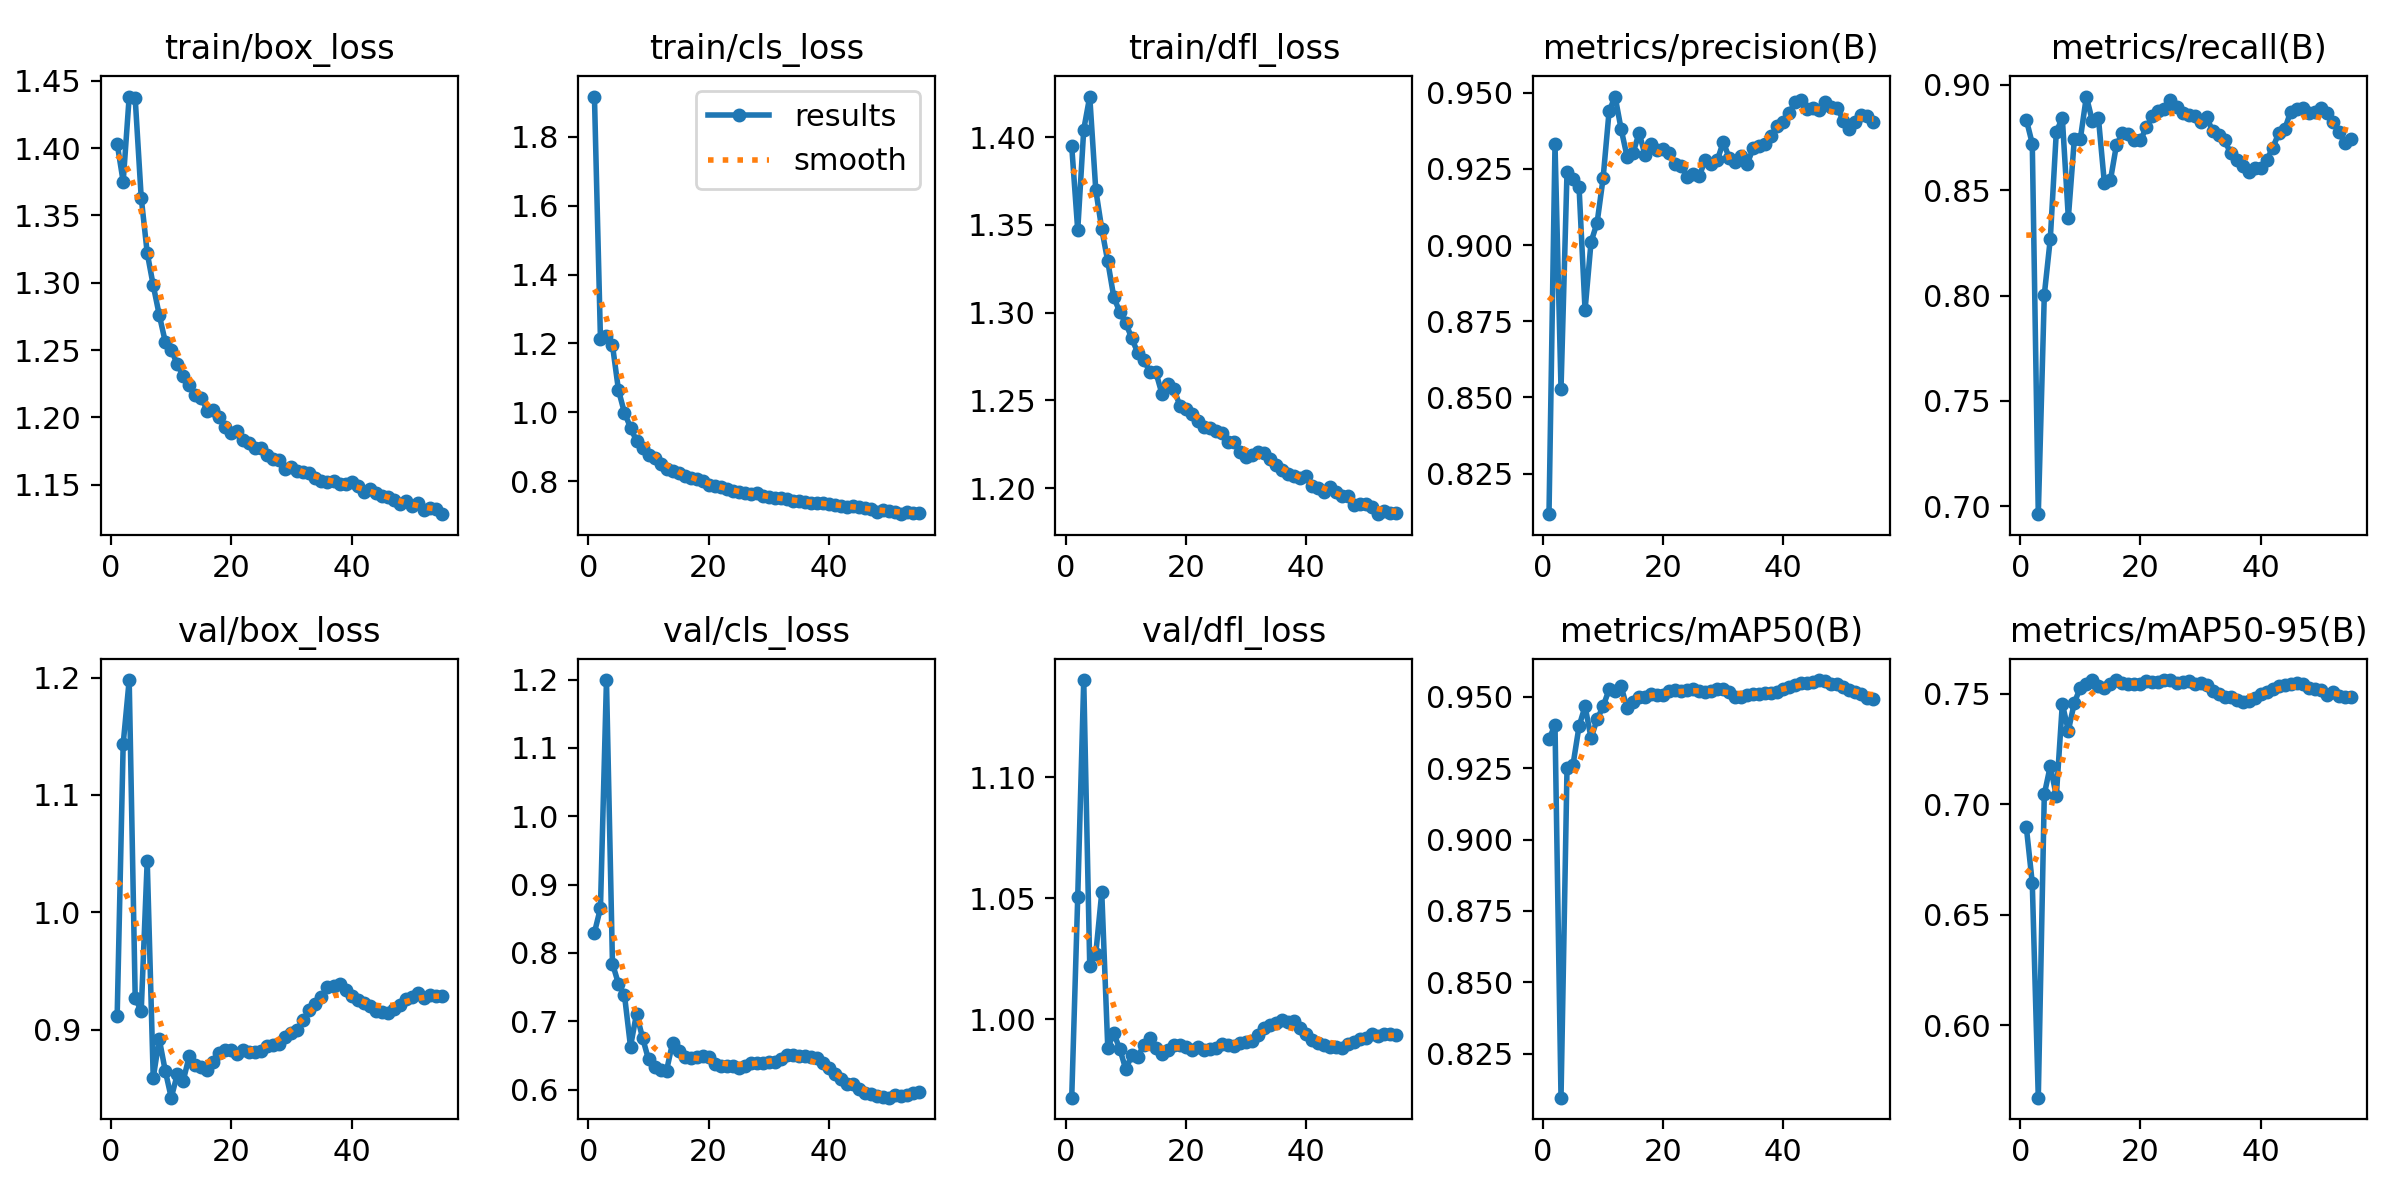

Data behind this chart, as committed beside it:
epoch, time, train/box_loss, train/cls_loss, train/dfl_loss, metrics/precision(B), metrics/recall(B), metrics/mAP50(B), metrics/mAP50-95(B), val/box_loss, val/cls_loss, val/dfl_loss, lr/pg0, lr/pg1, lr/pg2
1, 511.9, 1.403, 1.917, 1.395, 0.8117, 0.8835, 0.9352, 0.6899, 0.9116, 0.8298, 0.9675, 0.003332, 0.003332, 0.003332
2, 1010, 1.375, 1.213, 1.347, 0.933, 0.872, 0.9401, 0.6644, 1.143, 0.8656, 1.05, 0.006632, 0.006632, 0.006632
3, 1496, 1.438, 1.221, 1.404, 0.8528, 0.6963, 0.8096, 0.5672, 1.198, 1.199, 1.14, 0.009899, 0.009899, 0.009899
4, 1983, 1.437, 1.195, 1.423, 0.924, 0.8003, 0.9251, 0.7045, 0.9271, 0.7844, 1.022, 0.009851, 0.009851, 0.009851
5, 2470, 1.363, 1.064, 1.37, 0.9217, 0.827, 0.9263, 0.7174, 0.9155, 0.7548, 1.027, 0.009802, 0.009802, 0.009802
6, 2956, 1.322, 0.9984, 1.348, 0.9191, 0.8777, 0.9397, 0.7037, 1.044, 0.7381, 1.052, 0.009753, 0.009753, 0.009753
7, 3442, 1.298, 0.9559, 1.329, 0.8786, 0.8842, 0.9467, 0.7455, 0.8588, 0.663, 0.9881, 0.009703, 0.009703, 0.009703
8, 3928, 1.276, 0.9168, 1.309, 0.901, 0.8369, 0.9356, 0.7333, 0.8919, 0.7112, 0.9941, 0.009654, 0.009654, 0.009654
9, 4413, 1.256, 0.895, 1.3, 0.9072, 0.8743, 0.9421, 0.746, 0.8649, 0.676, 0.9876, 0.009604, 0.009604, 0.009604
10, 4898, 1.25, 0.8755, 1.294, 0.9218, 0.8743, 0.9466, 0.7529, 0.8419, 0.6442, 0.9792, 0.009555, 0.009555, 0.009555
11, 5385, 1.239, 0.866, 1.285, 0.9439, 0.8944, 0.9526, 0.7543, 0.8618, 0.6333, 0.9851, 0.009505, 0.009505, 0.009505
12, 5871, 1.231, 0.8492, 1.277, 0.9487, 0.8828, 0.9519, 0.7563, 0.8565, 0.629, 0.9843, 0.009456, 0.009456, 0.009456
13, 6356, 1.224, 0.8363, 1.273, 0.9381, 0.8844, 0.9537, 0.7536, 0.8775, 0.6279, 0.9893, 0.009406, 0.009406, 0.009406
14, 6842, 1.217, 0.829, 1.266, 0.929, 0.8533, 0.946, 0.7526, 0.8698, 0.6685, 0.992, 0.009357, 0.009357, 0.009357
15, 7328, 1.215, 0.8238, 1.266, 0.9303, 0.8547, 0.9481, 0.7547, 0.8683, 0.6566, 0.988, 0.009307, 0.009307, 0.009307
16, 7814, 1.205, 0.8147, 1.254, 0.9368, 0.8713, 0.9499, 0.7562, 0.8659, 0.6471, 0.9857, 0.009258, 0.009258, 0.009258
17, 8300, 1.206, 0.8098, 1.26, 0.9294, 0.8771, 0.9498, 0.755, 0.8722, 0.6468, 0.9872, 0.009208, 0.009208, 0.009208
18, 8786, 1.201, 0.8077, 1.256, 0.9332, 0.8768, 0.951, 0.7544, 0.8804, 0.6476, 0.9891, 0.009158, 0.009158, 0.009158
19, 9271, 1.193, 0.8012, 1.247, 0.9311, 0.8738, 0.9507, 0.7543, 0.8825, 0.6491, 0.9891, 0.009109, 0.009109, 0.009109
20, 9758, 1.188, 0.7887, 1.245, 0.9316, 0.8737, 0.9507, 0.7546, 0.8822, 0.6471, 0.9886, 0.009059, 0.009059, 0.009059
21, 10244, 1.19, 0.7853, 1.242, 0.9303, 0.8799, 0.9521, 0.7556, 0.8788, 0.6369, 0.9872, 0.00901, 0.00901, 0.00901
22, 10729, 1.183, 0.7831, 1.238, 0.9267, 0.8851, 0.9525, 0.7555, 0.8823, 0.6344, 0.9886, 0.00896, 0.00896, 0.00896
23, 11214, 1.181, 0.7765, 1.235, 0.926, 0.8877, 0.952, 0.7552, 0.8808, 0.6351, 0.9873, 0.008911, 0.008911, 0.008911
24, 11700, 1.177, 0.7713, 1.234, 0.9225, 0.8886, 0.9522, 0.7562, 0.881, 0.6342, 0.9875, 0.008861, 0.008861, 0.008861
25, 12186, 1.177, 0.7683, 1.233, 0.9234, 0.8925, 0.9527, 0.7562, 0.8818, 0.6315, 0.988, 0.008812, 0.008812, 0.008812
26, 12671, 1.172, 0.7667, 1.231, 0.9225, 0.8896, 0.952, 0.7548, 0.8858, 0.635, 0.9895, 0.008762, 0.008762, 0.008762
27, 13158, 1.169, 0.7617, 1.226, 0.928, 0.8865, 0.9517, 0.7554, 0.8864, 0.6389, 0.9893, 0.008713, 0.008713, 0.008713
28, 13643, 1.168, 0.7645, 1.226, 0.9267, 0.8858, 0.9522, 0.7557, 0.8876, 0.6389, 0.9888, 0.008663, 0.008663, 0.008663
29, 14128, 1.162, 0.757, 1.22, 0.9278, 0.8851, 0.9527, 0.7547, 0.8938, 0.6388, 0.9899, 0.008614, 0.008614, 0.008614
30, 14614, 1.163, 0.7547, 1.218, 0.9338, 0.8822, 0.9528, 0.7548, 0.8973, 0.6405, 0.9906, 0.008564, 0.008564, 0.008564
31, 15100, 1.16, 0.7516, 1.219, 0.9285, 0.8848, 0.9518, 0.7539, 0.8998, 0.6403, 0.9909, 0.008515, 0.008515, 0.008515
32, 15586, 1.159, 0.7501, 1.221, 0.9273, 0.878, 0.95, 0.7515, 0.908, 0.6454, 0.9934, 0.008466, 0.008466, 0.008466
33, 16073, 1.158, 0.7493, 1.22, 0.9291, 0.876, 0.95, 0.7498, 0.9166, 0.65, 0.9964, 0.008416, 0.008416, 0.008416
34, 16559, 1.155, 0.7438, 1.217, 0.9267, 0.8738, 0.9505, 0.7487, 0.9217, 0.6505, 0.9977, 0.008367, 0.008367, 0.008367
35, 17045, 1.153, 0.7419, 1.213, 0.9319, 0.8674, 0.951, 0.7484, 0.9281, 0.6496, 0.9982, 0.008317, 0.008317, 0.008317
36, 17531, 1.152, 0.7395, 1.21, 0.9326, 0.8642, 0.9511, 0.7471, 0.9359, 0.6486, 0.9996, 0.008268, 0.008268, 0.008268
37, 18017, 1.153, 0.7377, 1.208, 0.933, 0.8612, 0.9513, 0.7465, 0.9368, 0.6475, 0.9986, 0.008218, 0.008218, 0.008218
38, 18502, 1.151, 0.7373, 1.207, 0.9357, 0.8584, 0.9513, 0.7466, 0.939, 0.6464, 0.999, 0.008169, 0.008169, 0.008169
39, 18987, 1.151, 0.7366, 1.206, 0.939, 0.8605, 0.9516, 0.7482, 0.9341, 0.6397, 0.9965, 0.008119, 0.008119, 0.008119
40, 19473, 1.152, 0.7352, 1.207, 0.9403, 0.8603, 0.9526, 0.7498, 0.929, 0.6316, 0.9939, 0.00807, 0.00807, 0.00807
41, 19959, 1.149, 0.7324, 1.201, 0.9435, 0.8642, 0.9533, 0.7509, 0.9251, 0.6232, 0.9915, 0.00802, 0.00802, 0.00802
42, 20445, 1.145, 0.7287, 1.2, 0.947, 0.87, 0.9543, 0.752, 0.9224, 0.6155, 0.9899, 0.007971, 0.007971, 0.007971
43, 20930, 1.147, 0.7249, 1.198, 0.9474, 0.8769, 0.9549, 0.7535, 0.9199, 0.6081, 0.9892, 0.007921, 0.007921, 0.007921
44, 21415, 1.144, 0.728, 1.201, 0.9448, 0.8789, 0.9548, 0.7541, 0.9159, 0.6082, 0.9883, 0.007872, 0.007872, 0.007872
45, 21901, 1.141, 0.7251, 1.198, 0.945, 0.8872, 0.9553, 0.7545, 0.9154, 0.6011, 0.9885, 0.007822, 0.007822, 0.007822
46, 22386, 1.141, 0.7226, 1.195, 0.9444, 0.8886, 0.9559, 0.7551, 0.9139, 0.5954, 0.9881, 0.007772, 0.007772, 0.007772
47, 22871, 1.139, 0.7186, 1.195, 0.9468, 0.889, 0.9555, 0.7544, 0.9176, 0.5931, 0.9896, 0.007723, 0.007723, 0.007723
48, 23355, 1.136, 0.7115, 1.19, 0.9452, 0.8866, 0.9545, 0.7528, 0.9213, 0.5912, 0.9907, 0.007673, 0.007673, 0.007673
49, 23840, 1.138, 0.7168, 1.191, 0.9449, 0.8872, 0.9544, 0.752, 0.9261, 0.5887, 0.9917, 0.007624, 0.007624, 0.007624
50, 24325, 1.134, 0.7144, 1.191, 0.9406, 0.8889, 0.9536, 0.7519, 0.9274, 0.5883, 0.9923, 0.007574, 0.007574, 0.007574
51, 24811, 1.136, 0.7119, 1.189, 0.9382, 0.8868, 0.9523, 0.7496, 0.9313, 0.5923, 0.9938, 0.007525, 0.007525, 0.007525
52, 25295, 1.131, 0.7044, 1.185, 0.9404, 0.8825, 0.9519, 0.7507, 0.9273, 0.59, 0.9929, 0.007476, 0.007476, 0.007476
53, 25780, 1.133, 0.7097, 1.187, 0.9427, 0.8776, 0.9509, 0.7488, 0.9295, 0.5919, 0.9937, 0.007426, 0.007426, 0.007426
54, 26265, 1.132, 0.7076, 1.186, 0.9423, 0.8725, 0.9496, 0.7488, 0.9283, 0.5947, 0.9939, 0.007377, 0.007377, 0.007377
55, 26750, 1.128, 0.7079, 1.186, 0.9404, 0.8743, 0.9494, 0.7485, 0.929, 0.5971, 0.9933, 0.007327, 0.007327, 0.007327
